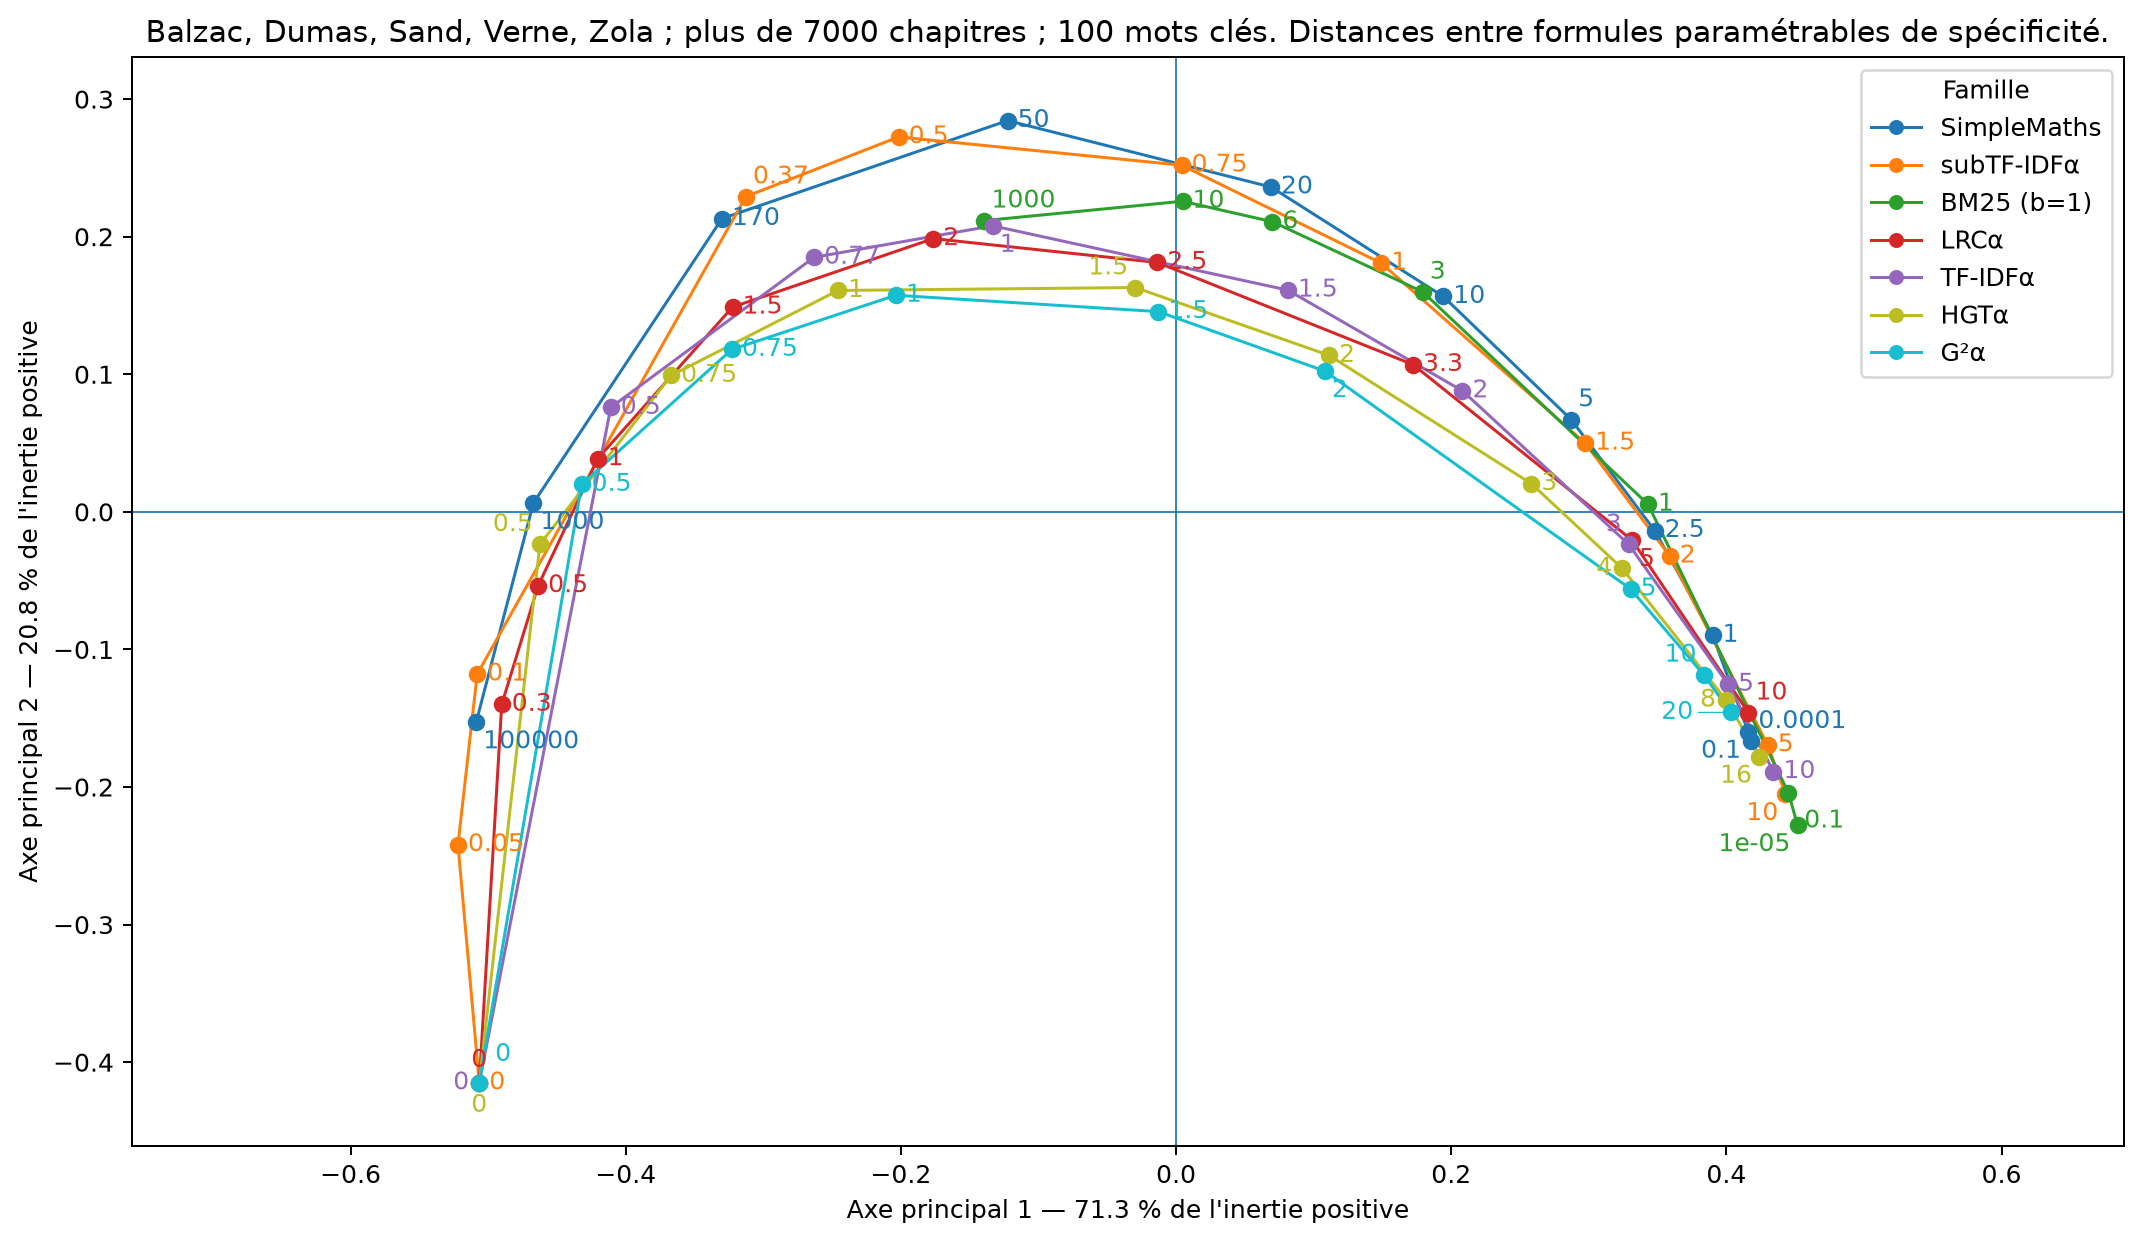

The file beside this chart, header and first rows:
scorer	bm25k0.1b1	bm25k1000b1	bm25k10b1	bm25k1b1	bm25k1e-05b1	bm25k3b1	bm25k6b1	g2a0	g2a0.5	g2a0.75	g2a1	g2a1.5	g2a10	g2a2	g2a20	g2a5	hgta0	hgta0.5	hgta0.75	hgta1	hgta1.5	hgta16	hgta2
bm25k0.1b1	0.000000	0.7221	0.6249	0.2556	0.02629	0.4703	0.5726	0.9869	0.9089	0.8366	0.7484	0.5852	0.121	0.4653	0.09477	0.1959	0.9869	0.9281	0.8699	0.7858	0.6092	0.07206	0.4729
bm25k1000b1	0.7221	0.000000	0.1684	0.5451	0.7402	0.353	0.2374	0.7416	0.3832	0.2471	0.1536	0.1942	0.6275	0.2993	0.6576	0.554	0.7416	0.4262	0.2902	0.1703	0.1774	0.6917	0.3004
bm25k10b1	0.6249	0.1684	0.000000	0.4216	0.645	0.2063	0.07929	0.8259	0.5183	0.3844	0.2672	0.1861	0.528	0.2283	0.56	0.4504	0.8259	0.5586	0.4283	0.2996	0.1722	0.5949	0.2204
bm25k1b1	0.2556	0.5451	0.4216	0.000000	0.2796	0.2392	0.3583	0.9529	0.7957	0.6955	0.5879	0.4072	0.197	0.2904	0.2177	0.1698	0.9529	0.8232	0.7343	0.6268	0.4258	0.2431	0.2866
bm25k1e-05b1	0.02629	0.7402	0.645	0.2796	0.000000	0.4924	0.5935	0.9897	0.9204	0.8516	0.7658	0.6053	0.135	0.4865	0.1045	0.215	0.9897	0.9386	0.8842	0.8028	0.6294	0.07823	0.4946
bm25k3b1	0.4703	0.353	0.2063	0.2392	0.4924	0.000000	0.1346	0.8986	0.6609	0.5392	0.4207	0.2568	0.3787	0.2053	0.4103	0.3077	0.8986	0.6958	0.5817	0.4585	0.2598	0.4443	0.1906
bm25k6b1	0.5726	0.2374	0.07929	0.3583	0.5935	0.1346	0.000000	0.8556	0.573	0.4427	0.323	0.2024	0.4763	0.2107	0.5086	0.3992	0.8556	0.6115	0.4863	0.3584	0.1936	0.5436	0.1993
g2a0	0.9869	0.7416	0.8259	0.9529	0.9897	0.8986	0.8556	0.000000	0.4962	0.6003	0.6744	0.7672	0.9519	0.8213	0.9628	0.9243	0.000000	0.4496	0.5703	0.6578	0.7666	0.9742	0.8283
g2a0.5	0.9089	0.3832	0.5183	0.7957	0.9204	0.6609	0.573	0.4962	0.000000	0.1606	0.2859	0.4593	0.8311	0.5655	0.8545	0.7735	0.4962	0.0589	0.1148	0.2531	0.4518	0.8818	0.5737
g2a0.75	0.8366	0.2471	0.3844	0.6955	0.8516	0.5392	0.4427	0.6003	0.1606	0.000000	0.1396	0.3304	0.749	0.449	0.7757	0.6833	0.6003	0.2101	0.05203	0.1024	0.3192	0.8069	0.4555
g2a1	0.7484	0.1536	0.2672	0.5879	0.7658	0.4207	0.323	0.6744	0.2859	0.1396	0.000000	0.2067	0.655	0.333	0.6841	0.5842	0.6744	0.3303	0.186	0.04469	0.1921	0.7174	0.3372
g2a1.5	0.5852	0.1942	0.1861	0.4072	0.6053	0.2568	0.2024	0.7672	0.4593	0.3304	0.2067	0.000000	0.4871	0.1403	0.5185	0.4105	0.7672	0.4963	0.3735	0.2471	0.02768	0.5535	0.1403
g2a10	0.121	0.6275	0.528	0.197	0.135	0.3787	0.4763	0.9519	0.8311	0.749	0.655	0.4871	0.000000	0.3652	0.03532	0.08665	0.9519	0.8538	0.7841	0.6931	0.5109	0.07145	0.3725
g2a2	0.4653	0.2993	0.2283	0.2904	0.4865	0.2053	0.2107	0.8213	0.5655	0.449	0.333	0.1403	0.3652	0.000000	0.3976	0.2856	0.8213	0.5983	0.49	0.373	0.1622	0.4331	0.03537
g2a20	0.09477	0.6576	0.56	0.2177	0.1045	0.4103	0.5086	0.9628	0.8545	0.7757	0.6841	0.5185	0.03532	0.3976	0.000000	0.1205	0.9628	0.8762	0.8103	0.7219	0.5424	0.0419	0.4051
g2a5	0.1959	0.554	0.4504	0.1698	0.215	0.3077	0.3992	0.9243	0.7735	0.6833	0.5842	0.4105	0.08665	0.2856	0.1205	0.000000	0.9243	0.7984	0.7198	0.6228	0.434	0.1565	0.2924
hgta0	0.9869	0.7416	0.8259	0.9529	0.9897	0.8986	0.8556	0.000000	0.4962	0.6003	0.6744	0.7672	0.9519	0.8213	0.9628	0.9243	0.000000	0.4496	0.5703	0.6578	0.7666	0.9742	0.8283
hgta0.5	0.9281	0.4262	0.5586	0.8232	0.9386	0.6958	0.6115	0.4496	0.0589	0.2101	0.3303	0.4963	0.8538	0.5983	0.8762	0.7984	0.4496	0.000000	0.1661	0.2996	0.4898	0.902	0.6065
hgta0.75	0.8699	0.2902	0.4283	0.7343	0.8842	0.5817	0.4863	0.5703	0.1148	0.05203	0.186	0.3735	0.7841	0.49	0.8103	0.7198	0.5703	0.1661	0.000000	0.1499	0.3632	0.8406	0.4968
hgta1	0.7858	0.1703	0.2996	0.6268	0.8028	0.4585	0.3584	0.6578	0.2531	0.1024	0.04469	0.2471	0.6931	0.373	0.7219	0.6228	0.6578	0.2996	0.1499	0.000000	0.2327	0.755	0.3775
hgta1.5	0.6092	0.1774	0.1722	0.4258	0.6294	0.2598	0.1936	0.7666	0.4518	0.3192	0.1921	0.02768	0.5109	0.1622	0.5424	0.434	0.7666	0.4898	0.3632	0.2327	0.000000	0.5776	0.1612
hgta16	0.07206	0.6917	0.5949	0.2431	0.07823	0.4443	0.5436	0.9742	0.8818	0.8069	0.7174	0.5535	0.07145	0.4331	0.0419	0.1565	0.9742	0.902	0.8406	0.755	0.5776	0.000000	0.4409
hgta2	0.4729	0.3004	0.2204	0.2866	0.4946	0.1906	0.1993	0.8283	0.5737	0.4555	0.3372	0.1403	0.3725	0.03537	0.4051	0.2924	0.8283	0.6065	0.4968	0.3775	0.1612	0.4409	0.000000
hgta3	0.3048	0.4623	0.3535	0.1689	0.3273	0.2306	0.3058	0.8928	0.7054	0.6043	0.4969	0.3121	0.2015	0.1806	0.235	0.1186	0.8928	0.7329	0.6426	0.5364	0.335	0.2711	0.1856
hgta4	0.2166	0.5443	0.4361	0.155	0.2382	0.2904	0.3835	0.9232	0.7694	0.6772	0.5759	0.3978	0.1096	0.2699	0.1433	0.0432	0.9232	0.7944	0.714	0.6149	0.4214	0.1793	0.2761
hgta8	0.1053	0.651	0.5504	0.2042	0.1199	0.3981	0.498	0.961	0.8513	0.7714	0.6783	0.5103	0.04124	0.3876	0.03063	0.1089	0.961	0.8729	0.806	0.7164	0.5344	0.05145	0.3951
lrca0	0.9869	0.7416	0.8259	0.9529	0.9897	0.8986	0.8556	0.000000	0.4962	0.6003	0.6744	0.7672	0.9519	0.8213	0.9628	0.9243	0.000000	0.4496	0.5703	0.6578	0.7666	0.9742	0.8283
lrca0.3	0.9462	0.5104	0.6266	0.8536	0.9552	0.7442	0.6722	0.2956	0.2259	0.3303	0.4211	0.5541	0.8777	0.6403	0.8994	0.8239	0.2956	0.1816	0.2958	0.3984	0.5503	0.9213	0.648
lrca0.5	0.9321	0.4394	0.5578	0.8171	0.9436	0.6887	0.6077	0.3789	0.1901	0.2663	0.3483	0.4846	0.8558	0.5814	0.8807	0.7939	0.3789	0.156	0.2339	0.3248	0.4791	0.9049	0.588
lrca1	0.9143	0.377	0.4802	0.7718	0.9291	0.6214	0.532	0.4775	0.1955	0.2294	0.2941	0.425	0.8303	0.5259	0.8581	0.7608	0.4775	0.1801	0.2026	0.2699	0.4156	0.8849	0.5294
lrca1.5	0.8701	0.2941	0.36	0.676	0.8914	0.4958	0.4047	0.5985	0.2629	0.2291	0.2559	0.3567	0.7727	0.449	0.8051	0.6935	0.5985	0.2786	0.22	0.233	0.3407	0.8386	0.4466
lrca10	0.07292	0.6667	0.566	0.2008	0.09118	0.41	0.5128	0.9729	0.868	0.7885	0.696	0.5292	0.07368	0.4078	0.06005	0.1383	0.9729	0.89	0.8233	0.7339	0.5529	0.06584	0.4152
lrca2	0.7749	0.251	0.2602	0.5512	0.7988	0.3606	0.2853	0.7082	0.3808	0.2863	0.2457	0.2917	0.6746	0.3663	0.7084	0.5933	0.7082	0.4144	0.3064	0.2471	0.2749	0.7442	0.3609
lrca2.5	0.6402	0.2769	0.2331	0.4078	0.6651	0.2529	0.2292	0.7927	0.5026	0.3861	0.2986	0.2385	0.54	0.2684	0.5739	0.4603	0.7927	0.54	0.4215	0.3203	0.2413	0.6101	0.2667
lrca3.3	0.449	0.3782	0.2836	0.2363	0.4744	0.2035	0.247	0.8729	0.6419	0.5281	0.4191	0.2663	0.3504	0.2011	0.3837	0.2779	0.8729	0.6763	0.5687	0.4546	0.2828	0.42	0.2119
lrca5	0.2302	0.5388	0.43	0.1417	0.2551	0.2791	0.3758	0.9371	0.776	0.6796	0.5765	0.4008	0.1444	0.2804	0.1715	0.1124	0.9371	0.8038	0.7178	0.6151	0.4225	0.2058	0.2876
simplemathsk0.0001	0.07835	0.6807	0.5841	0.2358	0.08413	0.4341	0.5329	0.9715	0.8731	0.7968	0.7066	0.5423	0.06053	0.422	0.02586	0.1455	0.9715	0.8941	0.8309	0.7442	0.5662	0.02128	0.4296
simplemathsk0.1	0.08149	0.6754	0.5776	0.2275	0.09246	0.4264	0.5259	0.9706	0.8699	0.7926	0.7016	0.5361	0.0549	0.4151	0.02497	0.1372	0.9706	0.8911	0.8269	0.7394	0.5602	0.02258	0.4227
simplemathsk1	0.16	0.6241	0.5133	0.1543	0.1816	0.35	0.4564	0.9621	0.8405	0.7537	0.6544	0.4768	0.08552	0.3495	0.08775	0.1163	0.9621	0.8635	0.7898	0.6933	0.5003	0.116	0.3537
simplemathsk10	0.4797	0.387	0.2543	0.2704	0.5014	0.1672	0.2062	0.9119	0.6887	0.565	0.4425	0.2825	0.3772	0.2258	0.41	0.3042	0.9119	0.7222	0.6083	0.4802	0.2756	0.4464	0.1986
simplemathsk1000	0.944	0.4434	0.5809	0.8501	0.9527	0.7235	0.6363	0.525	0.128	0.2283	0.348	0.5217	0.8752	0.6262	0.8959	0.8231	0.525	0.1286	0.1881	0.3151	0.5148	0.9201	0.6349
simplemathsk100000	0.9589	0.5476	0.6698	0.8871	0.9654	0.7875	0.7163	0.3634	0.2024	0.3477	0.46	0.6075	0.9009	0.6941	0.9182	0.8575	0.3634	0.151	0.3054	0.4323	0.6036	0.9383	0.7031
simplemathsk170	0.8887	0.2863	0.4095	0.7502	0.9019	0.5795	0.4724	0.7067	0.2657	0.2006	0.2358	0.3787	0.8029	0.4959	0.8289	0.7378	0.7067	0.3133	0.2011	0.2097	0.3647	0.8597	0.5017
simplemathsk2.5	0.2551	0.5623	0.4392	0.1302	0.2777	0.2686	0.3782	0.9504	0.8032	0.706	0.5982	0.4124	0.1593	0.2912	0.1818	0.143	0.9504	0.8287	0.744	0.638	0.4317	0.2167	0.2825
simplemathsk20	0.6098	0.277	0.1862	0.4051	0.63	0.2235	0.1791	0.8793	0.6013	0.4639	0.3467	0.2445	0.5089	0.2481	0.5412	0.4307	0.8793	0.6407	0.5088	0.3738	0.2271	0.5774	0.2291
simplemathsk5	0.3579	0.4872	0.3536	0.172	0.3804	0.1965	0.2919	0.9348	0.7558	0.6467	0.5308	0.3458	0.2557	0.2482	0.2865	0.2034	0.9348	0.7847	0.6871	0.5707	0.3557	0.3228	0.2247
simplemathsk50	0.765	0.2032	0.236	0.5856	0.7824	0.3875	0.2834	0.8184	0.46	0.3216	0.251	0.2704	0.6686	0.3488	0.6987	0.594	0.8184	0.5074	0.3584	0.2529	0.2502	0.7335	0.3444
subtfidfa0	0.9869	0.7416	0.8259	0.9529	0.9897	0.8986	0.8556	0.000000	0.4962	0.6003	0.6744	0.7672	0.9519	0.8213	0.9628	0.9243	0.000000	0.4496	0.5703	0.6578	0.7666	0.9742	0.8283
subtfidfa0.05	0.9689	0.6001	0.714	0.9078	0.9742	0.8203	0.7564	0.2337	0.3003	0.4249	0.5207	0.6481	0.9165	0.725	0.9326	0.8756	0.2337	0.2506	0.3888	0.4982	0.6455	0.9501	0.7332
subtfidfa0.1	0.9594	0.5098	0.6398	0.8778	0.9666	0.7674	0.69	0.3702	0.1991	0.3211	0.4278	0.577	0.8973	0.6686	0.9167	0.8484	0.3702	0.1571	0.2822	0.4014	0.5723	0.9374	0.6767
subtfidfa0.37	0.8782	0.1983	0.3376	0.7095	0.8954	0.5219	0.4068	0.6922	0.2834	0.2164	0.2328	0.3506	0.7854	0.4607	0.815	0.7126	0.6922	0.3274	0.2172	0.2091	0.3352	0.8477	0.4636
subtfidfa0.5	0.812	0.157	0.2217	0.6181	0.8318	0.4124	0.2913	0.7593	0.3839	0.2619	0.2311	0.2934	0.7147	0.3845	0.7464	0.6372	0.7593	0.4309	0.2905	0.2194	0.2747	0.7809	0.3827
subtfidfa0.75	0.6518	0.1913	0.09784	0.4295	0.6745	0.2105	0.1124	0.841	0.5385	0.404	0.2869	0.2184	0.5532	0.2579	0.5863	0.4727	0.841	0.5801	0.4479	0.3184	0.2024	0.622	0.2481
subtfidfa1	0.5079	0.3242	0.1797	0.2735	0.532	0.08801	0.12	0.8872	0.6402	0.516	0.396	0.2266	0.412	0.1897	0.4452	0.3341	0.8872	0.6763	0.5591	0.4339	0.2305	0.4807	0.1756
subtfidfa1.5	0.3146	0.4868	0.3588	0.09708	0.3398	0.1809	0.2955	0.9326	0.752	0.6463	0.5354	0.3502	0.2312	0.2297	0.2614	0.1733	0.9326	0.7815	0.6861	0.5747	0.3696	0.2945	0.2273
subtfidfa10	0.01483	0.7204	0.6238	0.2572	0.02252	0.4703	0.5719	0.9856	0.9065	0.8347	0.747	0.5849	0.1159	0.4656	0.08735	0.1942	0.9856	0.9257	0.8678	0.7843	0.6089	0.0664	0.4735
subtfidfa2	0.2067	0.5685	0.4516	0.08553	0.2322	0.2797	0.3918	0.9525	0.8063	0.7116	0.6078	0.4281	0.1432	0.3018	0.166	0.1183	0.9525	0.8323	0.7493	0.6468	0.4499	0.1941	0.3057
subtfidfa5	0.04386	0.6908	0.5904	0.2175	0.06414	0.4332	0.537	0.9797	0.8871	0.8105	0.7194	0.5532	0.09602	0.4318	0.07843	0.1618	0.9797	0.9078	0.8447	0.7572	0.5772	0.06654	0.4394
tfidfa0	0.9869	0.7416	0.8259	0.9529	0.9897	0.8986	0.8556	0.000000	0.4962	0.6003	0.6744	0.7672	0.9519	0.8213	0.9628	0.9243	0.000000	0.4496	0.5703	0.6578	0.7666	0.9742	0.8283
tfidfa0.5	0.9053	0.3339	0.4815	0.7841	0.9173	0.6373	0.5414	0.5543	0.1304	0.1635	0.2645	0.4372	0.8249	0.5477	0.8494	0.7647	0.5543	0.1604	0.1348	0.2325	0.4284	0.8777	0.5553
... 7 more rows
